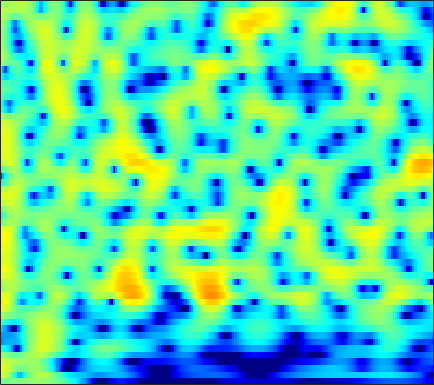

The file beside this chart, header and first rows:
-1.1664, -0.94319, -0.68927, -0.47892, -0.34573, -0.19256, -0.057545, 0.035235, 0.15549, 0.2734, 0.39251, 0.48466, 0.60234, 0.71059, 0.78274, 0.8621, 0.91402, 0.93021, 0.91657, 0.85618, 0.75161, 0.63918, 0.4405, 0.18962
3.699, 3.203, 2.348, 1.23, 0.1812, -1.56, -3.767, -5.705, -8.074, -8.283, -6.178, -4.363, -2.304, -0.7271, 0.1857, 1.1, 1.724, 2.028, 2.24, 2.253, 2.079, 1.835, 1.368, 0.7499
4.764, 4.311, 3.612, 2.813, 2.164, 1.269, 0.4178, -0.1218, -0.6037, -0.7413, -0.5584, -0.2822, 0.1596, 0.5753, 0.8214, 1.022, 1.047, 0.94, 0.6233, 0.09344, -0.6659, -1.395, -2.598, -4.093
3.486, 3.191, 2.792, 2.401, 2.124, 1.79, 1.512, 1.348, 1.196, 1.115, 1.096, 1.107, 1.129, 1.131, 1.1, 0.9828, 0.7526, 0.4887, -0.006099, -0.6781, -1.542, -2.329, -3.577, -5.066
1.008, 0.6113, 0.0754, -0.4494, -0.8157, -1.214, -1.445, -1.473, -1.295, -0.892, -0.3378, 0.1232, 0.7299, 1.277, 1.625, 1.979, 2.189, 2.245, 2.166, 1.924, 1.523, 1.12, 0.4617, -0.3195
-4.716, -4.957, -5.535, -6.533, -7.671, -9.998, -13.84, -18.09, -16.69, -10.49, -6.365, -4.113, -1.814, -0.08258, 0.9425, 2.012, 2.801, 3.231, 3.602, 3.761, 3.723, 3.575, 3.23, 2.72
-10.71, -9.72, -8.922, -8.585, -8.527, -8.609, -8.676, -8.559, -7.883, -6.582, -4.932, -3.637, -1.973, -0.486, 0.4894, 1.589, 2.461, 2.973, 3.471, 3.767, 3.865, 3.809, 3.571, 3.143
-9.754, -9.561, -9.45, -9.459, -9.497, -9.399, -8.95, -8.325, -7.179, -5.791, -4.305, -3.216, -1.836, -0.5624, 0.3024, 1.322, 2.159, 2.661, 3.167, 3.488, 3.622, 3.61, 3.444, 3.106
-7.158, -7.89, -9.405, -11.81, -14.55, -21.37, -26.88, -17.58, -11.51, -7.824, -5.179, -3.585, -1.832, -0.4072, 0.486, 1.48, 2.272, 2.74, 3.204, 3.494, 3.613, 3.591, 3.421, 3.1
-2.434, -3.023, -3.899, -4.766, -5.366, -5.98, -6.097, -5.747, -4.823, -3.658, -2.505, -1.688, -0.6528, 0.284, 0.901, 1.589, 2.141, 2.473, 2.796, 2.986, 3.033, 2.972, 2.751, 2.364
1.628, 1.209, 0.6558, 0.09677, -0.3127, -0.7931, -1.113, -1.238, -1.289, -1.221, -1.029, -0.8213, -0.4869, -0.1171, 0.1796, 0.5564, 0.9012, 1.126, 1.374, 1.542, 1.612, 1.59, 1.434, 1.096
4.487, 3.98, 3.213, 2.347, 1.676, 0.7802, -0.1291, -0.8092, -1.654, -2.28, -2.571, -2.587, -2.426, -2.194, -1.996, -1.705, -1.399, -1.141, -0.7874, -0.4162, -0.0515, 0.1877, 0.432, 0.5189
6.067, 5.514, 4.648, 3.614, 2.662, 1.03, -1.162, -3.22, -6.579, -10.11, -10.64, -8.97, -6.885, -5.633, -5.246, -5.302, -5.767, -6.135, -5.927, -4.664, -2.915, -1.681, -0.3344, 0.6426
3.939, 4.014, 3.947, 3.525, 2.902, 1.68, 0.06403, -1.431, -3.785, -5.9, -6.3, -5.795, -5.156, -4.819, -4.996, -6.101, -8.49, -11.18, -13.17, -9.13, -4.977, -2.695, -0.5508, 0.8131
-0.9138, 0.5461, 1.669, 2.108, 2.138, 1.956, 1.495, 0.998, 0.3281, -0.2932, -0.8263, -1.141, -1.45, -1.75, -1.988, -2.325, -2.563, -2.639, -2.488, -1.995, -1.321, -0.7806, -0.04169, 0.534
1.245, 1.722, 2.143, 2.345, 2.381, 2.198, 1.801, 1.435, 0.9097, 0.3315, -0.2772, -0.6638, -1.018, -1.28, -1.39, -1.384, -1.255, -1.111, -0.8731, -0.6034, -0.3355, -0.1915, -0.1434, -0.1951
3.951, 3.941, 3.852, 3.657, 3.381, 2.804, 2.061, 1.392, 0.2859, -0.9532, -2.192, -3.073, -3.968, -4.224, -3.986, -3.287, -2.459, -1.829, -1.075, -0.4908, -0.08521, 0.1009, 0.09837, -0.2119
4.714, 4.699, 4.552, 4.185, 3.722, 2.921, 1.853, 0.7974, -1.025, -3.331, -6.556, -10.17, -18.81, -19.34, -12.57, -7.92, -5.129, -3.629, -2.098, -1.006, -0.2737, 0.1031, 0.41, 0.3645
3.8, 3.951, 3.892, 3.544, 3.145, 2.392, 1.323, 0.3798, -1.091, -2.883, -4.756, -6.089, -7.547, -7.973, -7.571, -6.527, -5.277, -4.302, -3.149, -2.113, -1.225, -0.7078, -0.1738, 0.2251
3.498, 3.676, 3.629, 3.345, 2.982, 2.25, 1.321, 0.5317, -0.6884, -2.055, -3.387, -4.366, -5.605, -6.49, -6.907, -7.056, -6.602, -5.96, -4.857, -3.676, -2.508, -1.724, -0.8891, -0.2006
4.342, 4.359, 4.198, 3.821, 3.354, 2.551, 1.572, 0.6574, -0.6876, -2.16, -3.917, -5.344, -7.5, -10.28, -12.79, -15.85, -14.65, -11.8, -8.338, -5.67, -3.7, -2.51, -1.247, -0.3983
5.179, 5.064, 4.76, 4.186, 3.604, 2.66, 1.415, 0.309, -1.254, -3.016, -4.891, -6.191, -7.995, -9.883, -11.21, -12.44, -11.48, -9.633, -7.006, -4.705, -2.925, -1.964, -0.971, -0.3235
5.464, 5.367, 5.019, 4.422, 3.813, 2.662, 1.141, -0.2677, -2.742, -5.703, -8.879, -10.75, -10.55, -8.772, -7.505, -5.974, -4.575, -3.596, -2.343, -1.29, -0.4699, -0.02071, 0.1965, 0.1173
3.951, 4.066, 4.068, 3.888, 3.511, 2.702, 1.518, 0.2639, -1.909, -4.806, -8.288, -10.03, -8.91, -6.134, -4.403, -2.547, -1.137, -0.3122, 0.5507, 1.165, 1.48, 1.55, 1.355, 0.6923
-1.423, -0.3852, 0.7534, 1.482, 1.724, 1.788, 1.448, 1.045, 0.3706, -0.4302, -1.022, -1.378, -1.434, -1.17, -0.8514, -0.2918, 0.224, 0.5973, 1.002, 1.281, 1.405, 1.343, 1.155, 0.677
-5.509, -3.279, -1.188, 0.08477, 0.7204, 1.21, 1.347, 1.318, 1.092, 0.778, 0.4259, 0.1734, -0.09363, -0.2896, -0.3313, -0.33, -0.2403, -0.1218, 0.04079, 0.191, 0.3295, 0.3743, 0.3716, 0.3242
-0.7524, -0.09192, 0.7366, 1.372, 1.724, 1.936, 1.981, 1.837, 1.487, 0.9878, 0.3151, -0.1879, -0.9452, -1.612, -2.016, -2.373, -2.432, -2.356, -2.109, -1.778, -1.454, -1.171, -0.8826, -0.5792
2.694, 2.867, 3.05, 3.218, 3.251, 3.172, 2.901, 2.552, 1.886, 0.9168, -0.346, -1.561, -3.468, -5.671, -7.306, -8.493, -8.105, -7.207, -5.951, -4.981, -4.306, -3.936, -3.398, -2.846
3.579, 3.695, 3.832, 3.952, 3.949, 3.871, 3.543, 3.187, 2.434, 1.336, -0.1964, -1.736, -4.395, -8.328, -12.45, -17.42, -13.1, -10.31, -8.194, -7.45, -7.606, -8.346, -9.319, -9.228
1.271, 1.627, 2.223, 2.728, 3.05, 3.309, 3.347, 3.217, 2.802, 2.143, 1.217, 0.3764, -0.9323, -2.245, -3.183, -4.046, -4.518, -4.68, -4.98, -5.665, -6.999, -8.742, -12.01, -13.59
-5.661, -4.134, -2.099, -0.4564, 0.5259, 1.39, 1.945, 2.085, 2.078, 1.808, 1.417, 1.032, 0.484, -0.05255, -0.3954, -0.7937, -1.131, -1.345, -1.664, -2.007, -2.415, -2.64, -2.872, -2.644
-13.31, -8.684, -4.75, -2.217, -0.9142, 0.2196, 0.8056, 0.9791, 0.8989, 0.5697, 0.09479, -0.244, -0.5704, -0.7302, -0.6926, -0.5534, -0.3182, -0.1657, 0.01824, 0.1342, 0.1779, 0.2138, 0.2532, 0.3638
-3.417, -2.263, -0.7905, 0.4039, 1.01, 1.494, 1.448, 1.162, 0.3039, -0.9676, -2.743, -4.062, -5.194, -4.769, -3.696, -2.101, -0.7173, 0.07072, 0.8639, 1.334, 1.573, 1.579, 1.485, 1.218
2.208, 2.659, 3.088, 3.398, 3.424, 3.233, 2.65, 1.923, 0.4799, -1.682, -4.911, -8.596, -14.92, -10.88, -6.813, -3.366, -1.186, -0.04376, 0.9547, 1.483, 1.638, 1.452, 0.8976, -0.1575
3.724, 3.878, 3.968, 3.871, 3.694, 3.214, 2.551, 1.85, 0.7773, -0.5289, -1.811, -2.678, -3.379, -3.378, -3.026, -2.205, -1.359, -0.7813, -0.2325, 0.07898, 0.02884, -0.2097, -0.9792, -2.248
3.9, 3.971, 3.95, 3.719, 3.435, 2.888, 2.14, 1.503, 0.5001, -0.5253, -1.542, -2.187, -2.861, -3.163, -3.153, -2.874, -2.401, -2.024, -1.526, -1.173, -1.025, -1.047, -1.32, -1.805
4.141, 4.235, 4.156, 3.886, 3.517, 2.864, 1.95, 1.124, -0.2042, -1.759, -3.508, -4.876, -6.423, -7.215, -7.009, -6.07, -4.799, -3.885, -2.815, -1.988, -1.341, -1.04, -0.7481, -0.6636
4.266, 4.357, 4.259, 3.946, 3.564, 2.818, 1.837, 0.8573, -0.7337, -2.843, -5.74, -8.692, -15.27, -39.07, -17.24, -10.7, -7.355, -5.657, -4.031, -2.787, -1.834, -1.236, -0.6011, -0.1276
3.912, 3.923, 3.804, 3.481, 3.14, 2.511, 1.686, 0.9392, -0.2951, -1.763, -3.488, -4.863, -6.52, -7.525, -7.592, -7.093, -6.318, -5.719, -4.941, -4.142, -3.283, -2.541, -1.583, -0.6454
3.202, 3.062, 2.834, 2.514, 2.245, 1.861, 1.387, 1.012, 0.3914, -0.3329, -1.099, -1.753, -2.582, -3.41, -4.033, -4.863, -5.841, -6.688, -7.833, -8.399, -7.414, -5.927, -3.673, -1.673
1.56, 1.08, 0.393, -0.08472, -0.2969, -0.2762, -0.1322, -0.004975, 0.1131, 0.05001, -0.1434, -0.4093, -0.936, -1.621, -2.31, -3.467, -5.148, -7.002, -10.86, -17.78, -13.84, -8.55, -4.137, -1.24
-1.951, -3.525, -6.279, -8.898, -8.985, -6.884, -4.518, -3.275, -2.096, -1.407, -1.162, -1.109, -1.249, -1.546, -1.812, -2.297, -2.832, -3.208, -3.601, -3.527, -2.727, -1.768, -0.2324, 1.283
-3.473, -5.252, -8.397, -11.61, -11.78, -9.059, -6.469, -5.155, -4.05, -3.486, -3.353, -3.452, -3.651, -3.841, -3.85, -3.628, -3.136, -2.616, -1.819, -0.8927, 0.1038, 0.8448, 1.857, 2.766
-1.655, -2.304, -3.22, -3.914, -4.168, -4.243, -4.171, -4.069, -4.227, -4.723, -5.566, -6.58, -8.365, -10.16, -10.72, -9.217, -6.639, -4.797, -2.644, -0.899, 0.5368, 1.49, 2.512, 3.316
-0.5349, -0.9891, -1.527, -2.022, -2.324, -2.664, -3.025, -3.357, -3.939, -4.846, -6.227, -7.651, -10.42, -14.54, -16.74, -12.86, -8.23, -5.619, -2.942, -0.9059, 0.6976, 1.646, 2.65, 3.396
-1.266, -1.908, -2.516, -2.835, -2.968, -3.047, -3.106, -3.287, -3.596, -4.054, -4.714, -5.275, -5.894, -6.235, -6.15, -5.359, -4.058, -2.94, -1.402, 0.03149, 1.238, 1.972, 2.767, 3.304
-4.307, -6.05, -7.252, -6.493, -5.452, -4.267, -3.497, -3.159, -3.082, -3.269, -3.586, -3.865, -4.174, -4.157, -3.875, -3.149, -2.073, -1.136, 0.1242, 1.283, 2.247, 2.839, 3.358, 3.592
-4.843, -9.438, -13, -8.142, -5.426, -3.363, -2.303, -1.91, -1.929, -2.45, -3.376, -4.3, -5.807, -6.938, -6.708, -4.954, -2.498, -0.7423, 1.202, 2.708, 3.795, 4.305, 4.605, 4.474
1.861, 0.7465, -0.3385, -0.8314, -0.9179, -1.016, -1.2, -1.446, -1.976, -2.873, -4.239, -5.77, -8.918, -14.31, -15.34, -8.504, -3.67, -1.156, 1.279, 2.982, 4.094, 4.545, 4.713, 4.344
2.775, 1.883, 0.6752, -0.5202, -1.399, -2.491, -3.535, -4.297, -5.031, -5.488, -5.765, -5.927, -5.966, -5.614, -4.952, -3.592, -1.9, -0.609, 0.9135, 2.091, 2.902, 3.271, 3.442, 3.232
2.247, 1.189, -0.358, -2.123, -3.637, -5.915, -8.492, -10.37, -12, -11.34, -9.399, -7.861, -6.061, -4.472, -3.355, -1.963, -0.6858, 0.1889, 1.213, 2.028, 2.609, 2.896, 3.046, 2.966
1.855, 0.7175, -1.037, -3.092, -4.855, -7.658, -11.36, -15.13, -19.98, -16.02, -11.14, -8.478, -5.773, -3.668, -2.358, -0.8723, 0.359, 1.11, 1.933, 2.556, 2.966, 3.121, 3.15, 2.989
1.772, 0.6381, -1.129, -3.132, -4.737, -6.779, -8.381, -9.073, -9.213, -8.319, -6.774, -5.374, -3.526, -1.872, -0.7867, 0.4804, 1.513, 2.149, 2.795, 3.223, 3.435, 3.447, 3.283, 2.887
1.937, 0.7518, -1.211, -3.696, -5.965, -9.625, -12.73, -12.46, -9.746, -6.977, -4.65, -3.183, -1.518, -0.1322, 0.7383, 1.695, 2.44, 2.887, 3.317, 3.562, 3.624, 3.553, 3.251, 2.685
2.127, 1.226, -0.3729, -2.52, -4.579, -7.978, -10.92, -10.48, -7.539, -4.747, -2.633, -1.423, -0.1681, 0.7704, 1.303, 1.798, 2.135, 2.298, 2.464, 2.582, 2.638, 2.612, 2.427, 2.03
2.263, 1.914, 1.256, 0.4384, -0.2121, -0.9744, -1.418, -1.444, -1.109, -0.5272, 0.07985, 0.4567, 0.7872, 0.8685, 0.7641, 0.4377, -0.03074, -0.3891, -0.6826, -0.6206, -0.2521, 0.08614, 0.4896, 0.6736
2.123, 2.146, 2.086, 1.964, 1.872, 1.772, 1.716, 1.711, 1.788, 1.865, 1.879, 1.793, 1.463, 0.7877, -0.0195, -1.585, -3.934, -6.256, -9.402, -8.782, -5.582, -3.551, -1.675, -0.5635
0.6927, 0.8631, 1.056, 1.237, 1.379, 1.593, 1.841, 2.033, 2.256, 2.409, 2.426, 2.309, 1.915, 1.188, 0.3653, -1.229, -3.512, -5.675, -8.301, -7.836, -5.151, -3.327, -1.543, -0.4283
